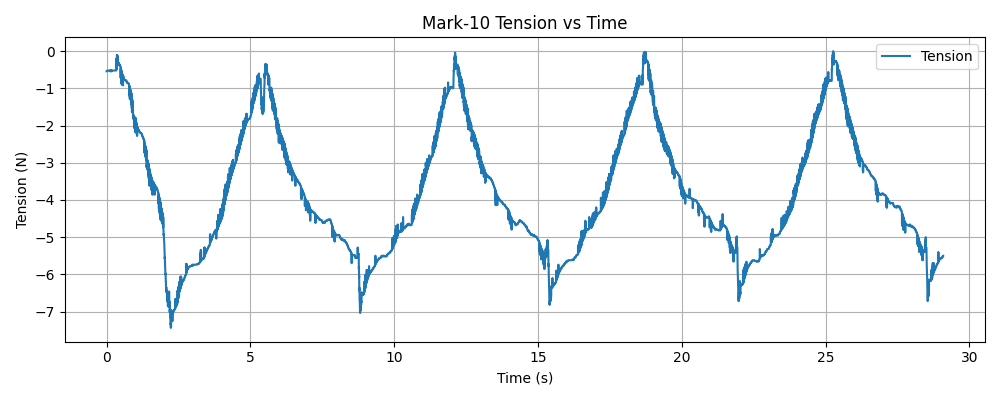

Data behind this chart, as committed beside it:
timestamp, tension (N)
1768344899, -0.54
1768344899, -0.54
1768344899, -0.54
1768344899, -0.54
1768344899, -0.54
1768344899, -0.54
1768344899, -0.54
1768344899, -0.54
1768344899, -0.54
1768344899, -0.52
1768344899, -0.52
1768344899, -0.52
1768344899, -0.52
1768344899, -0.52
1768344899, -0.52
1768344899, -0.52
1768344899, -0.52
1768344899, -0.52
1768344899, -0.52
1768344899, -0.52
1768344899, -0.52
1768344899, -0.52
1768344899, -0.52
1768344899, -0.52
1768344899, -0.52
1768344899, -0.52
1768344899, -0.52
1768344899, -0.52
1768344899, -0.52
1768344899, -0.52
1768344899, -0.52
1768344899, -0.52
1768344899, -0.52
1768344899, -0.52
1768344899, -0.52
1768344899, -0.52
1768344899, -0.52
1768344899, -0.52
1768344899, -0.52
1768344899, -0.52
1768344899, -0.52
1768344899, -0.52
1768344899, -0.52
1768344899, -0.52
1768344899, -0.54
1768344899, -0.52
1768344899, -0.54
1768344899, -0.54
1768344899, -0.54
1768344899, -0.54
1768344899, -0.54
1768344899, -0.54
1768344899, -0.52
1768344899, -0.52
1768344899, -0.52
1768344899, -0.52
1768344899, -0.52
1768344899, -0.52
1768344899, -0.54
1768344899, -0.52
... 9,678 more rows
